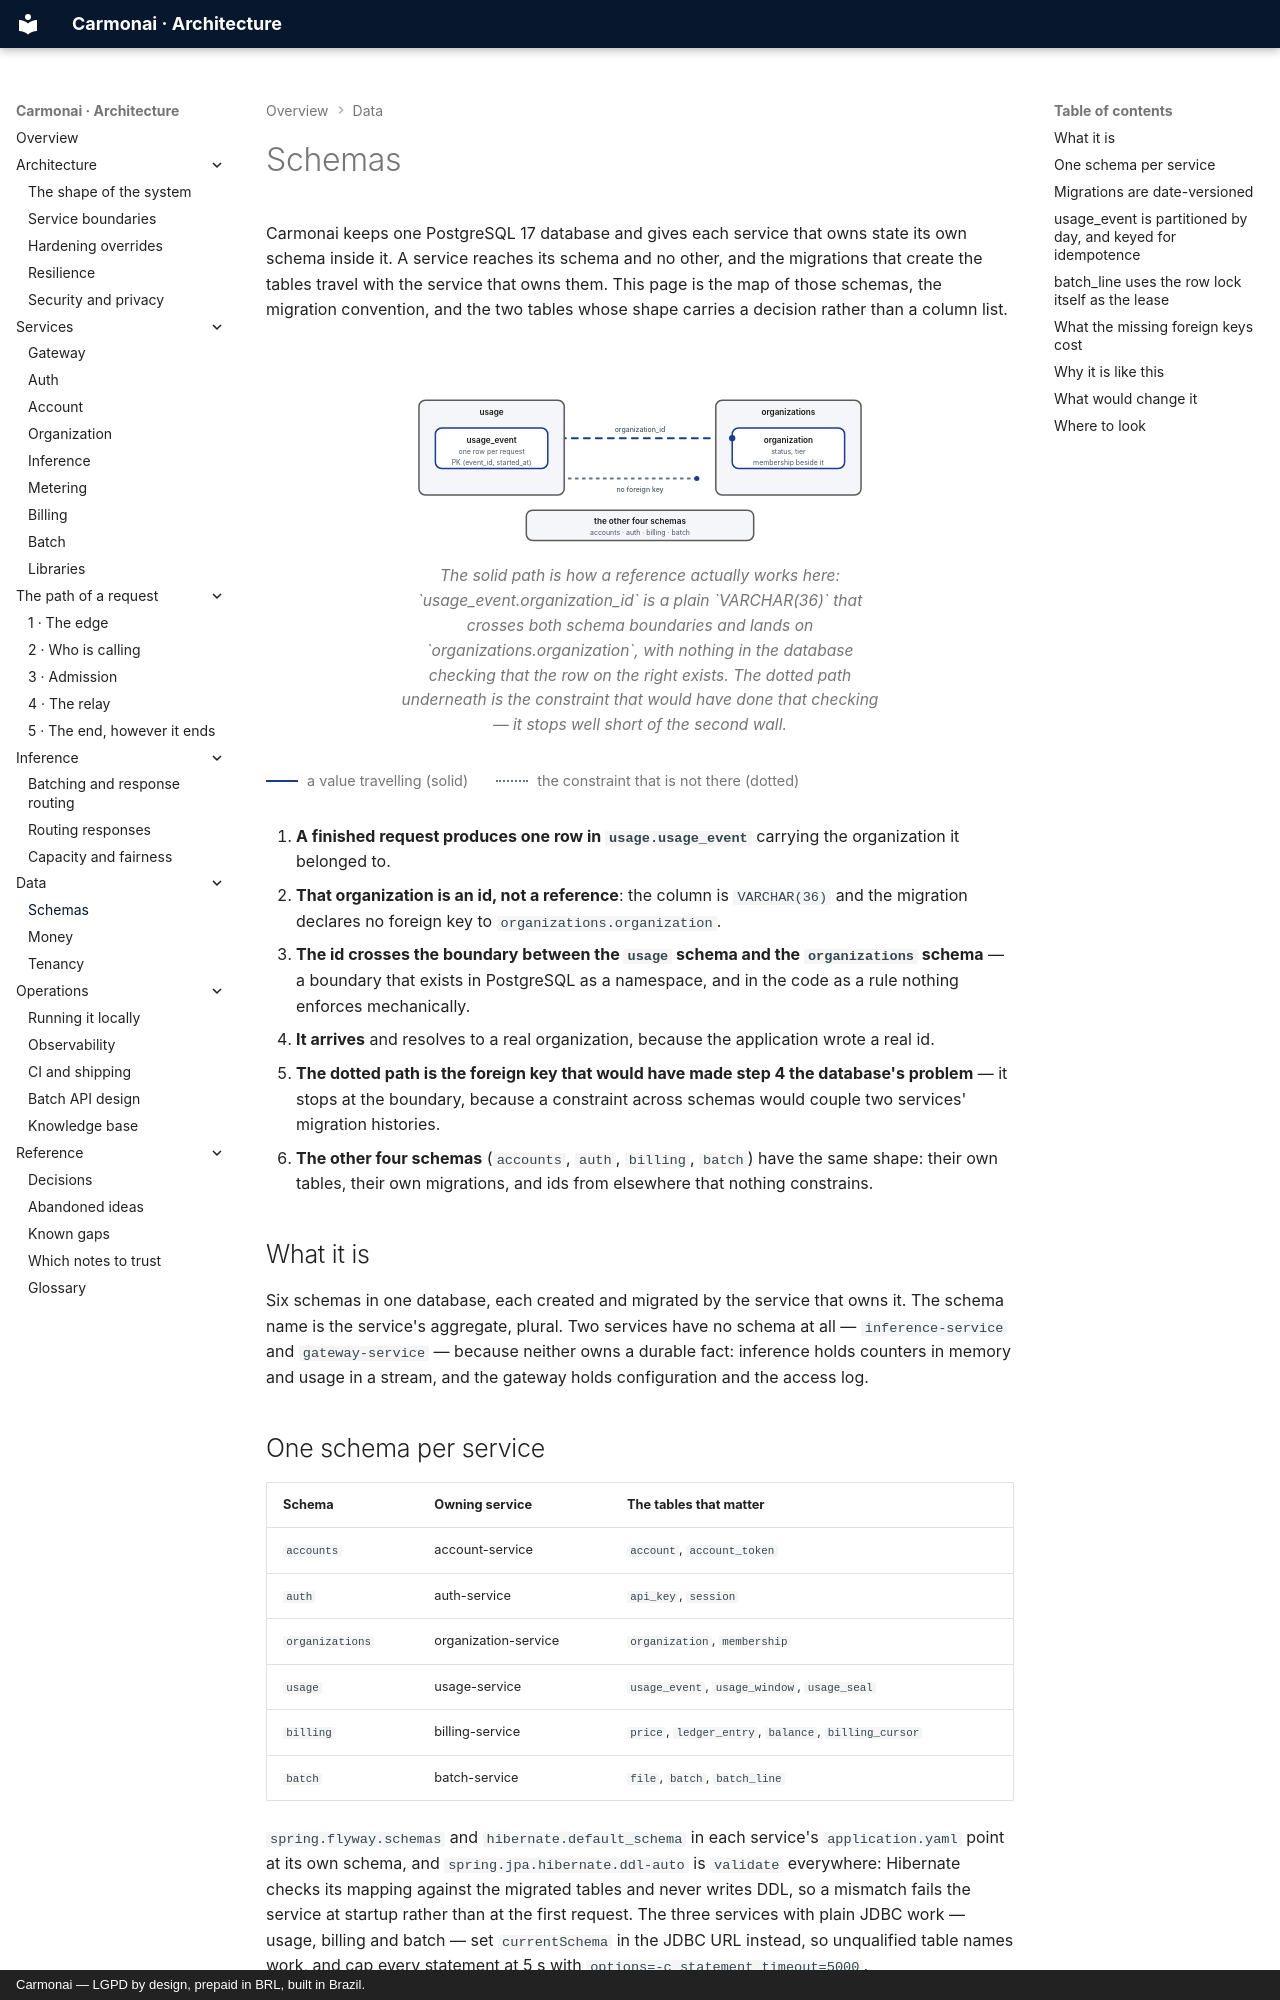

repository: carmonai/back · page: data/schemas/index.html · generator: mkdocs · copyright: Carmonai — LGPD by design, prepaid in BRL, built in Brazil.

# Schemas

Carmonai keeps one PostgreSQL 17 database and gives each service that owns state its own schema inside it. A
service reaches its schema and no other, and the migrations that create the tables travel with the service
that owns them. This page is the map of those schemas, the migration convention, and the two tables whose
shape carries a decision rather than a column list.

<figure class="cmn-figure">
<div class="cmn-flow" markdown="0">
<svg viewBox="0 0 760 280" role="img" aria-labelledby="dsch-title" aria-describedby="dsch-desc"
     xmlns="http://www.w3.org/2000/svg">
  <title id="dsch-title">A value crosses a schema boundary; a foreign key does not</title>
  <desc id="dsch-desc">Two schemas are drawn as walls, usage on the left and organizations on the right. A
  solid path carries an organization_id from usage_event across both boundaries to organization, and it
  arrives. A second, dotted path starts at the same place and stops short of the second wall, because no
  foreign key exists between the two schemas. Four further schemas are named below.</desc>

  <defs>
    <marker id="dsch-arrow" viewBox="0 0 10 10" refX="9" refY="5"
            markerWidth="6" markerHeight="6" orient="auto-start-reverse">
      <path class="cmn-arrow" d="M0 0 L10 5 L0 10 z"/>
    </marker>
  </defs>

  <!-- Hops in reading order: 1 the id crossing, 2 the constraint that is not there. -->
  <g id="dsch-hops">
    <path id="dsch-hop1" class="cmn-link cmn-link--flow cmn-dash"
          d="M234 100 H526" marker-end="url(#dsch-arrow)"/>
    <path id="dsch-hop2" class="cmn-link cmn-link--quiet" d="M234 164 H470"/>
  </g>

  <g class="cmn-node cmn-node--soft" id="dsch-usage-schema" aria-labelledby="dsch-usage-schema-label">
    <rect x="30" y="40" width="230" height="150" rx="10"/>
    <text id="dsch-usage-schema-label" x="145" y="60">usage</text>
  </g>

  <g class="cmn-node cmn-node--soft" id="dsch-org-schema" aria-labelledby="dsch-org-schema-label">
    <rect x="500" y="40" width="230" height="150" rx="10"/>
    <text id="dsch-org-schema-label" x="615" y="60">organizations</text>
  </g>

  <g class="cmn-node cmn-node--flow" id="dsch-usage-event" aria-labelledby="dsch-usage-event-label">
    <rect x="56" y="84" width="178" height="64" rx="10"/>
    <text id="dsch-usage-event-label" x="145" y="104">usage_event</text>
    <text class="cmn-sub" x="145" y="122">one row per request</text>
    <text class="cmn-sub" x="145" y="140">PK (event_id, started_at)</text>
  </g>

  <g class="cmn-node cmn-node--flow" id="dsch-organization" aria-labelledby="dsch-organization-label">
    <rect x="526" y="84" width="178" height="64" rx="10"/>
    <text id="dsch-organization-label" x="615" y="104">organization</text>
    <text class="cmn-sub" x="615" y="122">status, tier</text>
    <text class="cmn-sub" x="615" y="140">membership beside it</text>
  </g>

  <g class="cmn-node cmn-node--soft" id="dsch-rest" aria-labelledby="dsch-rest-label">
    <rect x="200" y="214" width="360" height="48" rx="10"/>
    <text id="dsch-rest-label" x="380" y="232">the other four schemas</text>
    <text class="cmn-sub" x="380" y="250">accounts · auth · billing · batch</text>
  </g>

  <circle class="cmn-packet cmn-travel" r="5"
          style="offset-path: path('M234 100 H526'); --cmn-travel: 1.6s; --cmn-delay: 0s;"></circle>
  <circle class="cmn-packet cmn-travel" r="4"
          style="offset-path: path('M234 164 H470'); --cmn-travel: 1.4s; --cmn-delay: 0.9s;"></circle>

  <rect class="cmn-label-plate" x="334" y="78" width="92" height="16" rx="4"/>
  <text class="cmn-label" x="380" y="90">organization_id</text>
  <rect class="cmn-label-plate" x="330" y="174" width="100" height="16" rx="4"/>
  <text class="cmn-label" x="380" y="186">no foreign key</text>
</svg>
</div>
<figcaption>The solid path is how a reference actually works here: `usage_event.organization_id` is a plain
`VARCHAR(36)` that crosses both schema boundaries and lands on `organizations.organization`, with nothing in
the database checking that the row on the right exists. The dotted path underneath is the constraint that
would have done that checking — it stops well short of the second wall.</figcaption>
</figure>

<div class="cmn-legend">
  <span><i class="is-flow"></i> a value travelling (solid)</span>
  <span><i class="is-async"></i> the constraint that is not there (dotted)</span>
</div>

1. **A finished request produces one row in `usage.usage_event`** carrying the organization it belonged to.
2. **That organization is an id, not a reference**: the column is `VARCHAR(36)` and the migration declares no
   foreign key to `organizations.organization`.
3. **The id crosses the boundary between the `usage` schema and the `organizations` schema** — a boundary that
   exists in PostgreSQL as a namespace, and in the code as a rule nothing enforces mechanically.
4. **It arrives** and resolves to a real organization, because the application wrote a real id.
5. **The dotted path is the foreign key that would have made step 4 the database's problem** — it stops at the
   boundary, because a constraint across schemas would couple two services' migration histories.
6. **The other four schemas** (`accounts`, `auth`, `billing`, `batch`) have the same shape: their own tables,
   their own migrations, and ids from elsewhere that nothing constrains.
